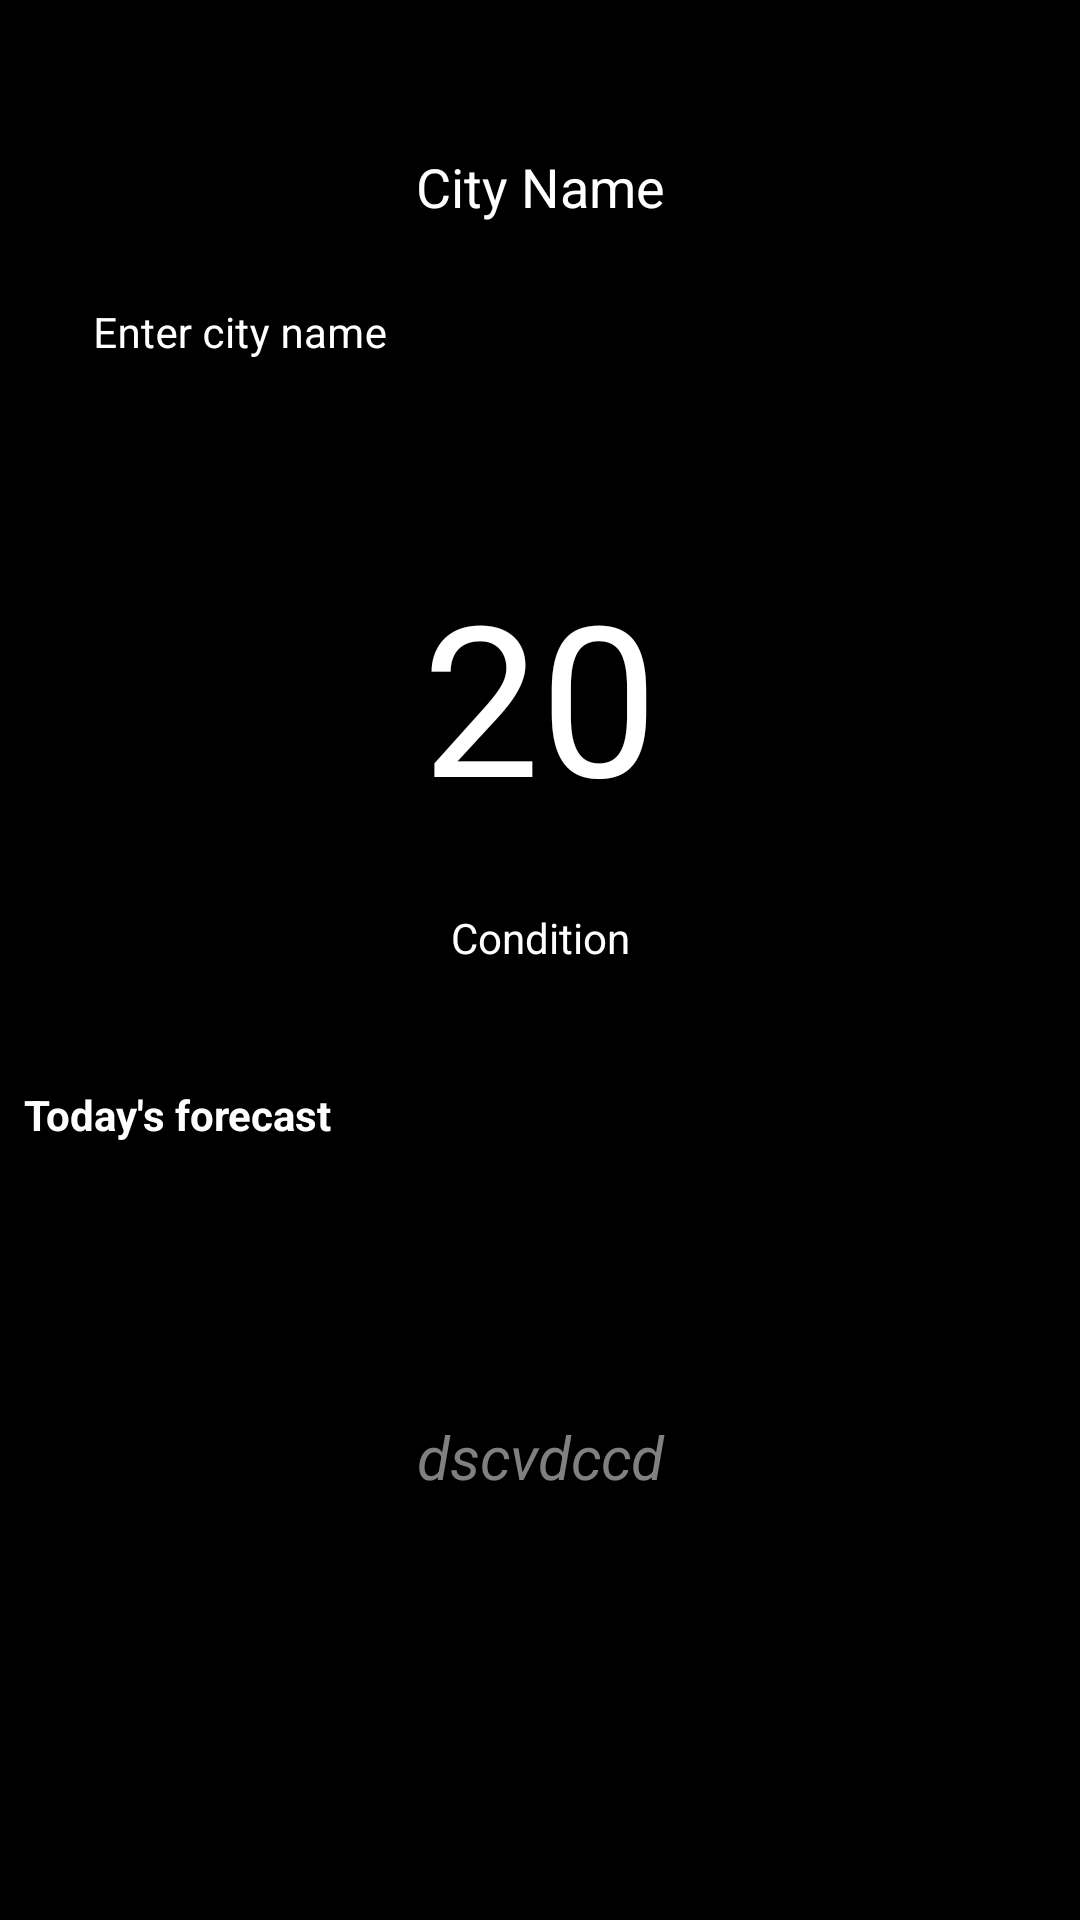

Produce the Android XML layout that renders to this screen, including the resource entries it uses.
<!-- AndroidManifest.xml: application theme Theme.WeatherJournal2 -->
<!-- res/layout/fragment_home.xml -->
<?xml version="1.0" encoding="utf-8"?>
<ScrollView xmlns:android="http://schemas.android.com/apk/res/android"
    android:layout_width="match_parent"
    android:layout_height="match_parent"
    xmlns:app="http://schemas.android.com/apk/res-auto"
    xmlns:tools="http://schemas.android.com/tools"
    android:background="@color/black_shade_1"
    tools:context=".ui.home.HomeFragment"
    >

    <RelativeLayout
        android:id="@+id/idRLHome"
        android:layout_width="match_parent"
        android:layout_height="wrap_content"
        android:orientation="vertical"
        >

        <ProgressBar
            android:id="@+id/idPBLoading"
            android:layout_width="wrap_content"
            android:layout_height="wrap_content"
            android:layout_centerInParent="true"
            app:layout_constraintTop_toTopOf="parent"
            app:layout_constraintBottom_toBottomOf="parent"
            app:layout_constraintStart_toStartOf="parent"
            app:layout_constraintEnd_toEndOf="parent"
            android:visibility="gone"
            />

        <ImageView
            android:id="@+id/idIVBack"
            android:layout_width="match_parent"
            android:layout_height="match_parent"
            android:scaleType="centerCrop"
            android:src="@color/black_shade_1" />

        <TextView
            android:id="@+id/idTVCityName"
            android:layout_width="match_parent"
            android:layout_height="wrap_content"
            android:layout_marginTop="30dp"
            android:gravity="center"
            android:padding="20dp"
            android:text="@string/city_name"
            android:textAlignment="center"
            android:textColor="@color/white"
            android:textSize="18sp" />

        <LinearLayout
            android:id="@+id/idLLEdit"
            android:layout_width="match_parent"
            android:layout_height="100dp"
            android:layout_alignTop="@+id/idTVCityName"
            android:layout_marginTop="40dp"
            android:orientation="horizontal"
            android:weightSum="5">

            <com.google.android.material.textfield.TextInputLayout
                android:id="@+id/idTILCity"
                android:layout_width="0dp"
                android:layout_height="wrap_content"
                android:layout_margin="10dp"
                android:layout_marginStart="10dp"
                android:layout_marginTop="10dp"
                android:layout_marginEnd="10dp"
                android:layout_marginBottom="10dp"
                android:layout_weight="4.5"
                android:background="@android:color/transparent"
                android:hint="@string/enter_city_name"
                android:padding="5dp"
                android:textColorHint="@color/white"
                app:hintTextColor="@color/white">

                <com.google.android.material.textfield.TextInputEditText
                    android:id="@+id/idEdtCity"
                    android:layout_width="match_parent"
                    android:layout_height="match_parent"
                    android:background="@android:color/transparent"
                    android:importantForAutofill="no"
                    android:inputType="text"
                    android:singleLine="true"
                    android:textColor="@color/white"
                    android:textSize="14sp" />

            </com.google.android.material.textfield.TextInputLayout>

            <ImageView
                android:id="@+id/idIVSearch"
                android:layout_width="0dp"
                android:layout_height="wrap_content"
                android:layout_gravity="center"
                android:layout_margin="10dp"
                android:layout_weight="0.5"
                android:background="@android:color/transparent"
                android:src="@drawable/ic_search"
                app:tint="@color/white" />
        </LinearLayout>

        <TextView
            android:id="@+id/idTVTemperature"
            android:layout_width="match_parent"
            android:layout_height="wrap_content"
            android:layout_below="@id/idLLEdit"
            android:layout_margin="10dp"
            android:gravity="center_horizontal"
            android:padding="5dp"
            android:text="@string/_20"
            android:textColor="@color/white"
            android:textSize="70sp" />

        <ImageView
            android:id="@+id/idIVIcon"
            android:layout_width="wrap_content"
            android:layout_height="wrap_content"
            android:layout_below="@id/idTVTemperature"
            android:layout_centerHorizontal="true"
            android:layout_marginStart="5dp"
            android:layout_marginEnd="5dp"
            android:src="@mipmap/ic_launcher" />

        <TextView
            android:id="@+id/idTVCondition"
            android:layout_width="match_parent"
            android:layout_height="wrap_content"
            android:layout_below="@id/idIVIcon"
            android:layout_marginStart="10dp"
            android:layout_marginTop="10dp"
            android:layout_marginEnd="10dp"
            android:layout_marginBottom="10dp"
            android:gravity="center"
            android:text="@string/condition"
            android:textAlignment="center"
            android:textColor="@color/white" />

        <TextView
            android:id="@+id/idTVForecast"
            android:layout_width="match_parent"
            android:layout_height="wrap_content"
            android:layout_below="@id/idTVCondition"
            android:layout_marginStart="8dp"
            android:layout_marginTop="30dp"
            android:layout_marginEnd="8dp"
            android:layout_marginBottom="8dp"
            android:text="@string/today_s_forecast"
            android:textColor="@color/white"
            android:textStyle="bold" />

        <androidx.recyclerview.widget.RecyclerView
            android:id="@+id/idRVWeather"
            android:layout_width="match_parent"
            android:layout_height="wrap_content"
            android:layout_below="@id/idTVCondition"
            android:layout_marginTop="80dp"
            android:layout_marginBottom="40dp"
            android:orientation="horizontal"
            app:layoutManager="androidx.recyclerview.widget.LinearLayoutManager" />

        <TextView
            android:id="@+id/idTVWhatsNewIn"
            android:layout_width="match_parent"
            android:layout_height="wrap_content"
            android:textColor="@color/gray"
            android:layout_below="@id/idRVWeather"
            android:textSize="20sp"
            android:padding="20sp"
            android:text="dscvdccd"
            android:textStyle="italic"
            android:textAlignment="center"
            android:background="@color/black_shade_1" />

        <LinearLayout
            android:id="@+id/postsLayout"
            android:layout_width="match_parent"
            android:layout_height="wrap_content"
            android:layout_below="@id/idTVWhatsNewIn"
            android:orientation="vertical"
            android:layout_marginBottom="100dp">

        </LinearLayout>

    </RelativeLayout>

</ScrollView>
<!-- resources referenced by this layout -->
<resources>
  <color name="black_shade_1">#000000</color>
  <color name="gray">#808080</color>
  <color name="white">#FFFFFFFF</color>
  <string name="_20">20</string>
  <string name="city_name">City Name</string>
  <string name="condition">Condition</string>
  <string name="enter_city_name">Enter city name</string>
  <string name="today_s_forecast">Today\'s forecast</string>
  <style name="Theme.WeatherJournal2" parent="Theme.MaterialComponents.DayNight.DarkActionBar">
          
          <item name="colorPrimary">@color/purple_500</item>
          <item name="colorPrimaryVariant">@color/purple_700</item>
          <item name="colorOnPrimary">@color/white</item>
          
          <item name="colorSecondary">@color/teal_200</item>
          <item name="colorSecondaryVariant">@color/teal_700</item>
          <item name="colorOnSecondary">@color/black</item>
          
          <item name="android:statusBarColor">?attr/colorPrimaryVariant</item>
          
      </style>
  <color name="purple_500">#FF6200EE</color>
  <color name="purple_700">#FF3700B3</color>
  <color name="teal_200">#FF03DAC5</color>
  <color name="teal_700">#FF018786</color>
  <color name="black">#FF000000</color>
</resources>
